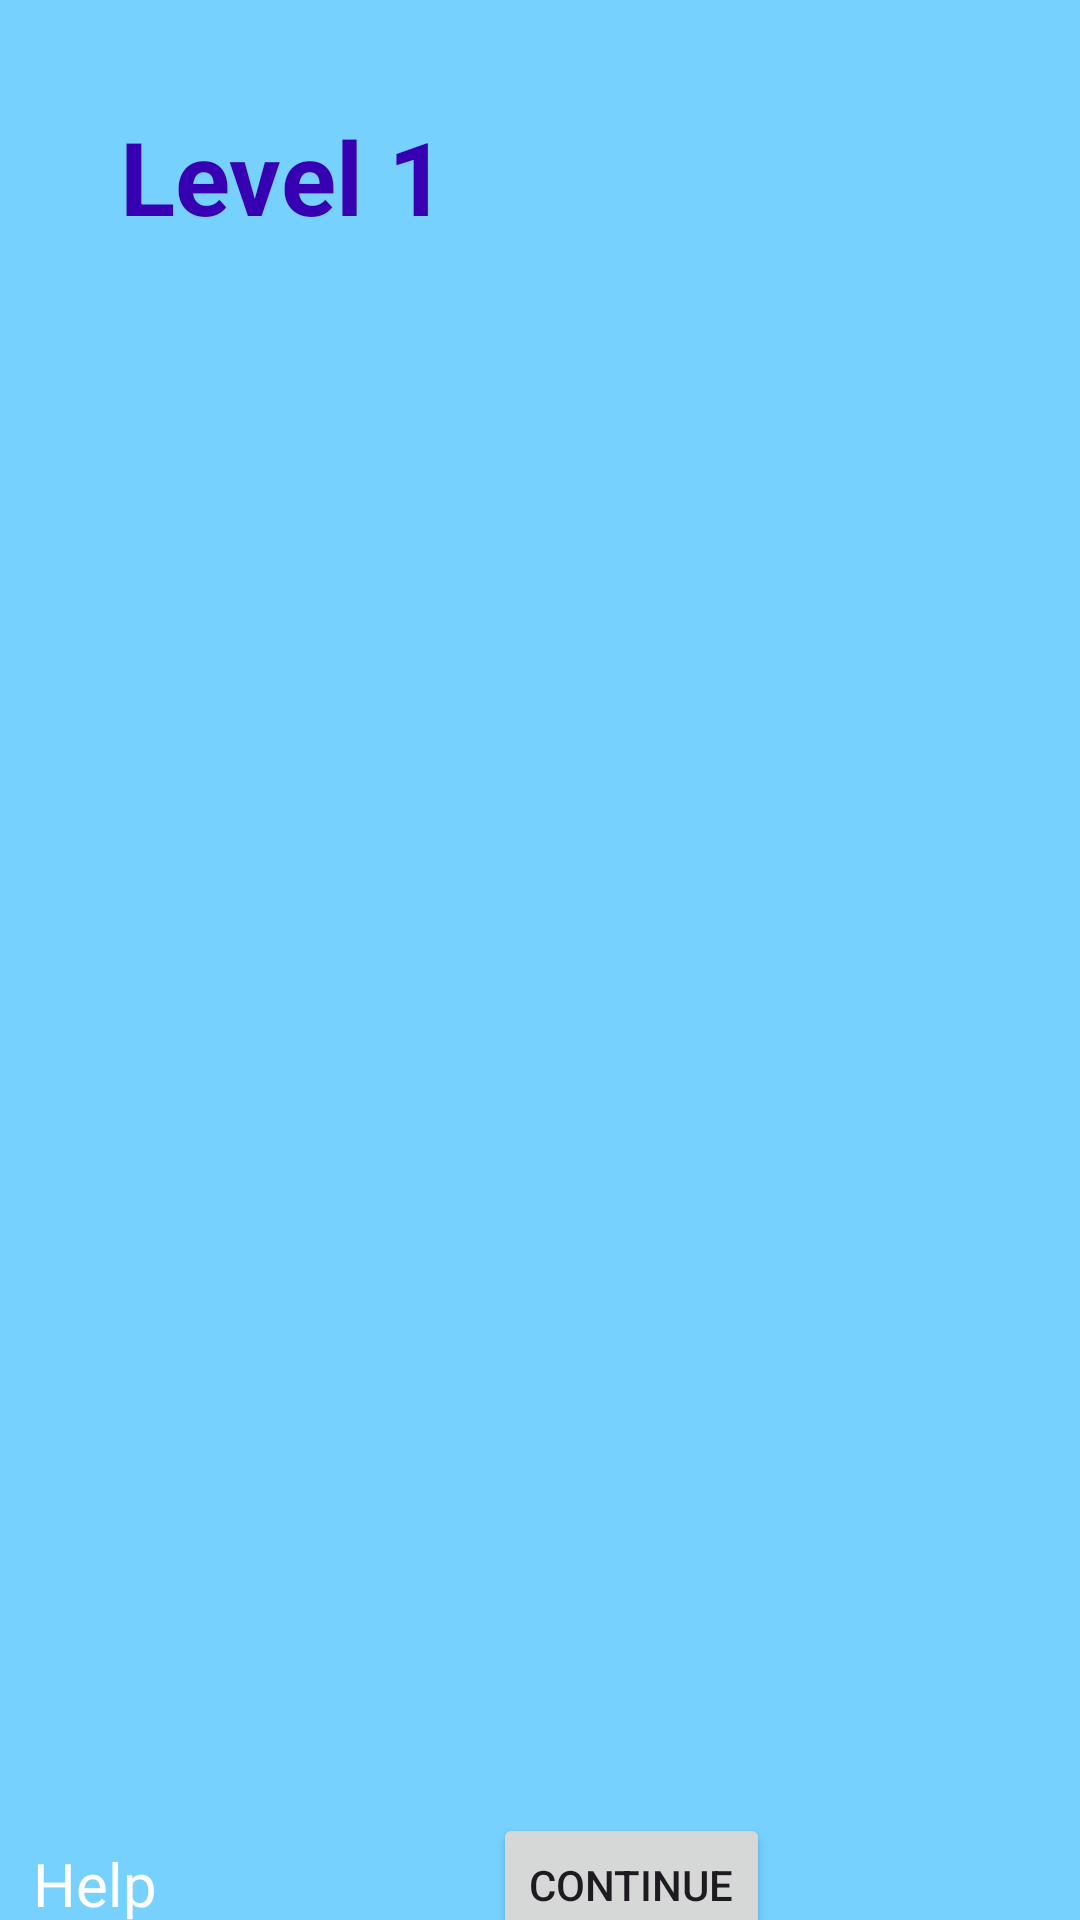

Reconstruct the res/layout file that produces this screen, plus the resources it refers to.
<!-- AndroidManifest.xml: application theme Theme.OurUpcycleitApp -->
<!-- res/layout/activity_level_one.xml -->
<?xml version="1.0" encoding="utf-8"?>
<androidx.constraintlayout.widget.ConstraintLayout xmlns:android="http://schemas.android.com/apk/res/android"
    xmlns:app="http://schemas.android.com/apk/res-auto"
    xmlns:tools="http://schemas.android.com/tools"
    android:id="@+id/main"
    android:layout_width="match_parent"
    android:layout_height="match_parent"
    tools:context=".LevelOne"
    android:background="@android:color/system_accent1_200"
    >

    <TextView
        android:id="@+id/textView9"
        android:layout_width="wrap_content"
        android:layout_height="wrap_content"
        android:layout_marginStart="40dp"
        android:layout_marginTop="36dp"
        android:text="Level 1"
        android:textColor="@color/design_default_color_primary_variant"
        android:textSize="34sp"
        android:textStyle="bold"
        app:layout_constraintStart_toStartOf="parent"
        app:layout_constraintTop_toTopOf="parent" />

    <ImageView
        android:id="@+id/imageView10"
        android:layout_width="271dp"
        android:layout_height="419dp"
        android:layout_marginStart="68dp"
        android:layout_marginTop="36dp"
        app:layout_constraintStart_toStartOf="parent"
        app:layout_constraintTop_toBottomOf="@+id/textView9"
        app:srcCompat="@drawable/toneclothremove" />

    <TextView
        android:id="@+id/tvHelp"
        android:layout_width="wrap_content"
        android:layout_height="wrap_content"
        android:layout_marginStart="11dp"
        android:layout_marginTop="78dp"
        android:text="Help"
        android:textColor="@color/white"
        android:textSize="20sp"
        app:layout_constraintStart_toStartOf="parent"
        app:layout_constraintTop_toBottomOf="@+id/imageView10" />

    <Button
        android:id="@+id/tvContinue"
        android:layout_width="wrap_content"
        android:layout_height="wrap_content"
        android:layout_marginStart="112dp"
        android:layout_marginTop="68dp"
        android:text="Continue"
        app:layout_constraintStart_toEndOf="@+id/tvHelp"
        app:layout_constraintTop_toBottomOf="@+id/imageView10" />

    <ImageView
        android:id="@+id/tvHome"
        android:layout_width="65dp"
        android:layout_height="58dp"
        android:layout_marginStart="172dp"
        android:layout_marginTop="16dp"
        app:layout_constraintStart_toStartOf="parent"
        app:layout_constraintTop_toBottomOf="@+id/tvContinue"
        app:srcCompat="@drawable/home" />

</androidx.constraintlayout.widget.ConstraintLayout>
<!-- resources referenced by this layout -->
<resources>
  <style name="Theme.OurUpcycleitApp" parent="Base.Theme.OurUpcycleitApp" />
  <style name="Base.Theme.OurUpcycleitApp" parent="Theme.Material3.DayNight.NoActionBar">
          
          
      </style>
  <!-- not gathered from this repository: default colours our renderer supplied (Android Studio template values) -->
  <color name="white">#FFFFFFFF</color>
</resources>
